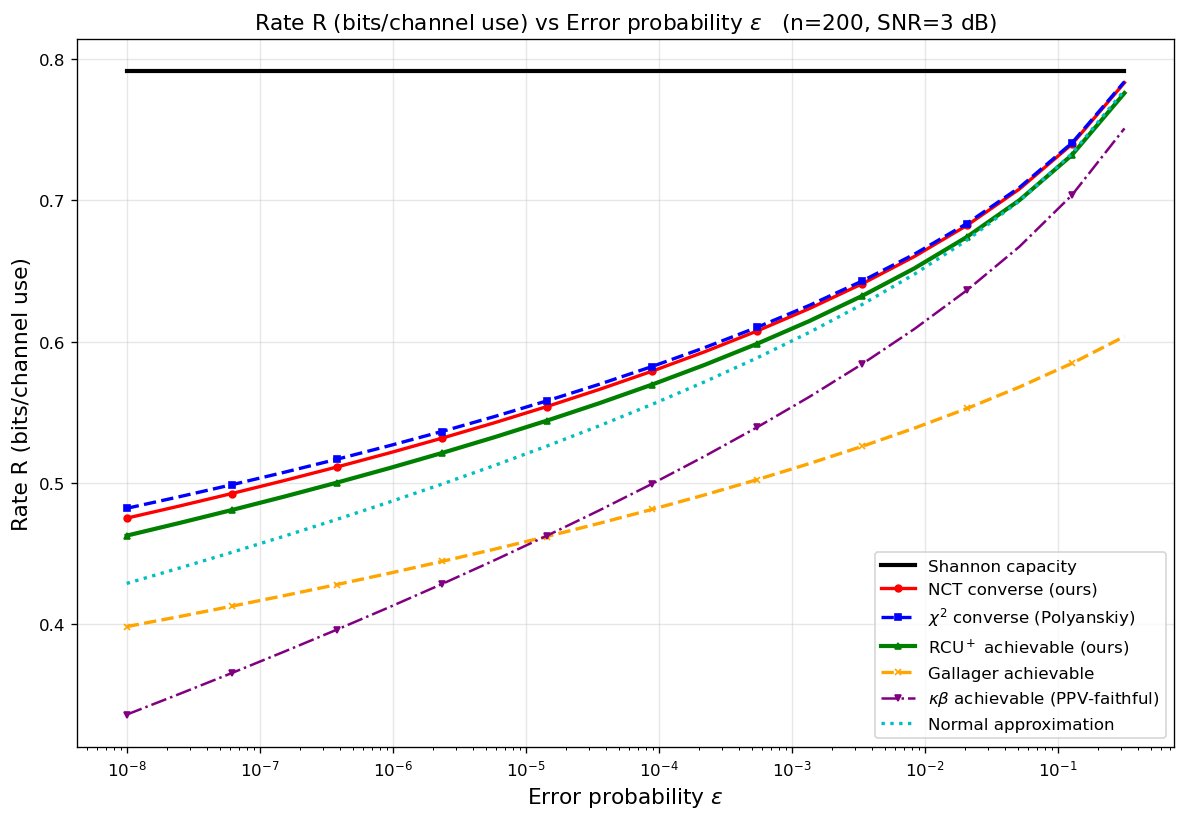

The data file committed next to this chart (first rows):
curve, n, snr_db, epsilon, rate_bits
Shannon capacity, 200, 3, 1e-08, 0.7913
Shannon capacity, 200, 3, 2.48163e-08, 0.7913
Shannon capacity, 200, 3, 6.15848e-08, 0.7913
Shannon capacity, 200, 3, 1.52831e-07, 0.7913
Shannon capacity, 200, 3, 3.79269e-07, 0.7913
Shannon capacity, 200, 3, 9.41205e-07, 0.7913
Shannon capacity, 200, 3, 2.33572e-06, 0.7913
Shannon capacity, 200, 3, 5.79639e-06, 0.7913
Shannon capacity, 200, 3, 1.43845e-05, 0.7913
Shannon capacity, 200, 3, 3.5697e-05, 0.7913
Shannon capacity, 200, 3, 8.85867e-05, 0.7913
Shannon capacity, 200, 3, 0.0002198, 0.7913
Shannon capacity, 200, 3, 0.0005456, 0.7913
Shannon capacity, 200, 3, 0.001354, 0.7913
Shannon capacity, 200, 3, 0.00336, 0.7913
Shannon capacity, 200, 3, 0.008338, 0.7913
Shannon capacity, 200, 3, 0.02069, 0.7913
Shannon capacity, 200, 3, 0.05135, 0.7913
Shannon capacity, 200, 3, 0.1274, 0.7913
Shannon capacity, 200, 3, 0.3162, 0.7913
NCT converse (ours), 200, 3, 1e-08, 0.4751
NCT converse (ours), 200, 3, 2.48163e-08, 0.4836
NCT converse (ours), 200, 3, 6.15848e-08, 0.4925
NCT converse (ours), 200, 3, 1.52831e-07, 0.5017
NCT converse (ours), 200, 3, 3.79269e-07, 0.5112
NCT converse (ours), 200, 3, 9.41205e-07, 0.5212
NCT converse (ours), 200, 3, 2.33572e-06, 0.5316
NCT converse (ours), 200, 3, 5.79639e-06, 0.5425
NCT converse (ours), 200, 3, 1.43845e-05, 0.554
NCT converse (ours), 200, 3, 3.5697e-05, 0.5661
NCT converse (ours), 200, 3, 8.85867e-05, 0.579
NCT converse (ours), 200, 3, 0.0002198, 0.5927
NCT converse (ours), 200, 3, 0.0005456, 0.6074
NCT converse (ours), 200, 3, 0.001354, 0.6234
NCT converse (ours), 200, 3, 0.00336, 0.6408
NCT converse (ours), 200, 3, 0.008338, 0.6602
NCT converse (ours), 200, 3, 0.02069, 0.6822
NCT converse (ours), 200, 3, 0.05135, 0.708
NCT converse (ours), 200, 3, 0.1274, 0.7397
NCT converse (ours), 200, 3, 0.3162, 0.7832
$\chi^2$ converse (Polyanskiy), 200, 3, 1e-08, 0.482
$\chi^2$ converse (Polyanskiy), 200, 3, 2.48163e-08, 0.4902
$\chi^2$ converse (Polyanskiy), 200, 3, 6.15848e-08, 0.4987
$\chi^2$ converse (Polyanskiy), 200, 3, 1.52831e-07, 0.5075
$\chi^2$ converse (Polyanskiy), 200, 3, 3.79269e-07, 0.5167
$\chi^2$ converse (Polyanskiy), 200, 3, 9.41205e-07, 0.5263
$\chi^2$ converse (Polyanskiy), 200, 3, 2.33572e-06, 0.5364
$\chi^2$ converse (Polyanskiy), 200, 3, 5.79639e-06, 0.5469
$\chi^2$ converse (Polyanskiy), 200, 3, 1.43845e-05, 0.558
$\chi^2$ converse (Polyanskiy), 200, 3, 3.5697e-05, 0.5698
$\chi^2$ converse (Polyanskiy), 200, 3, 8.85867e-05, 0.5823
$\chi^2$ converse (Polyanskiy), 200, 3, 0.0002198, 0.5957
$\chi^2$ converse (Polyanskiy), 200, 3, 0.0005456, 0.61
$\chi^2$ converse (Polyanskiy), 200, 3, 0.001354, 0.6256
$\chi^2$ converse (Polyanskiy), 200, 3, 0.00336, 0.6428
$\chi^2$ converse (Polyanskiy), 200, 3, 0.008338, 0.6619
$\chi^2$ converse (Polyanskiy), 200, 3, 0.02069, 0.6836
$\chi^2$ converse (Polyanskiy), 200, 3, 0.05135, 0.709
$\chi^2$ converse (Polyanskiy), 200, 3, 0.1274, 0.7405
$\chi^2$ converse (Polyanskiy), 200, 3, 0.3162, 0.7839
... 80 more rows
